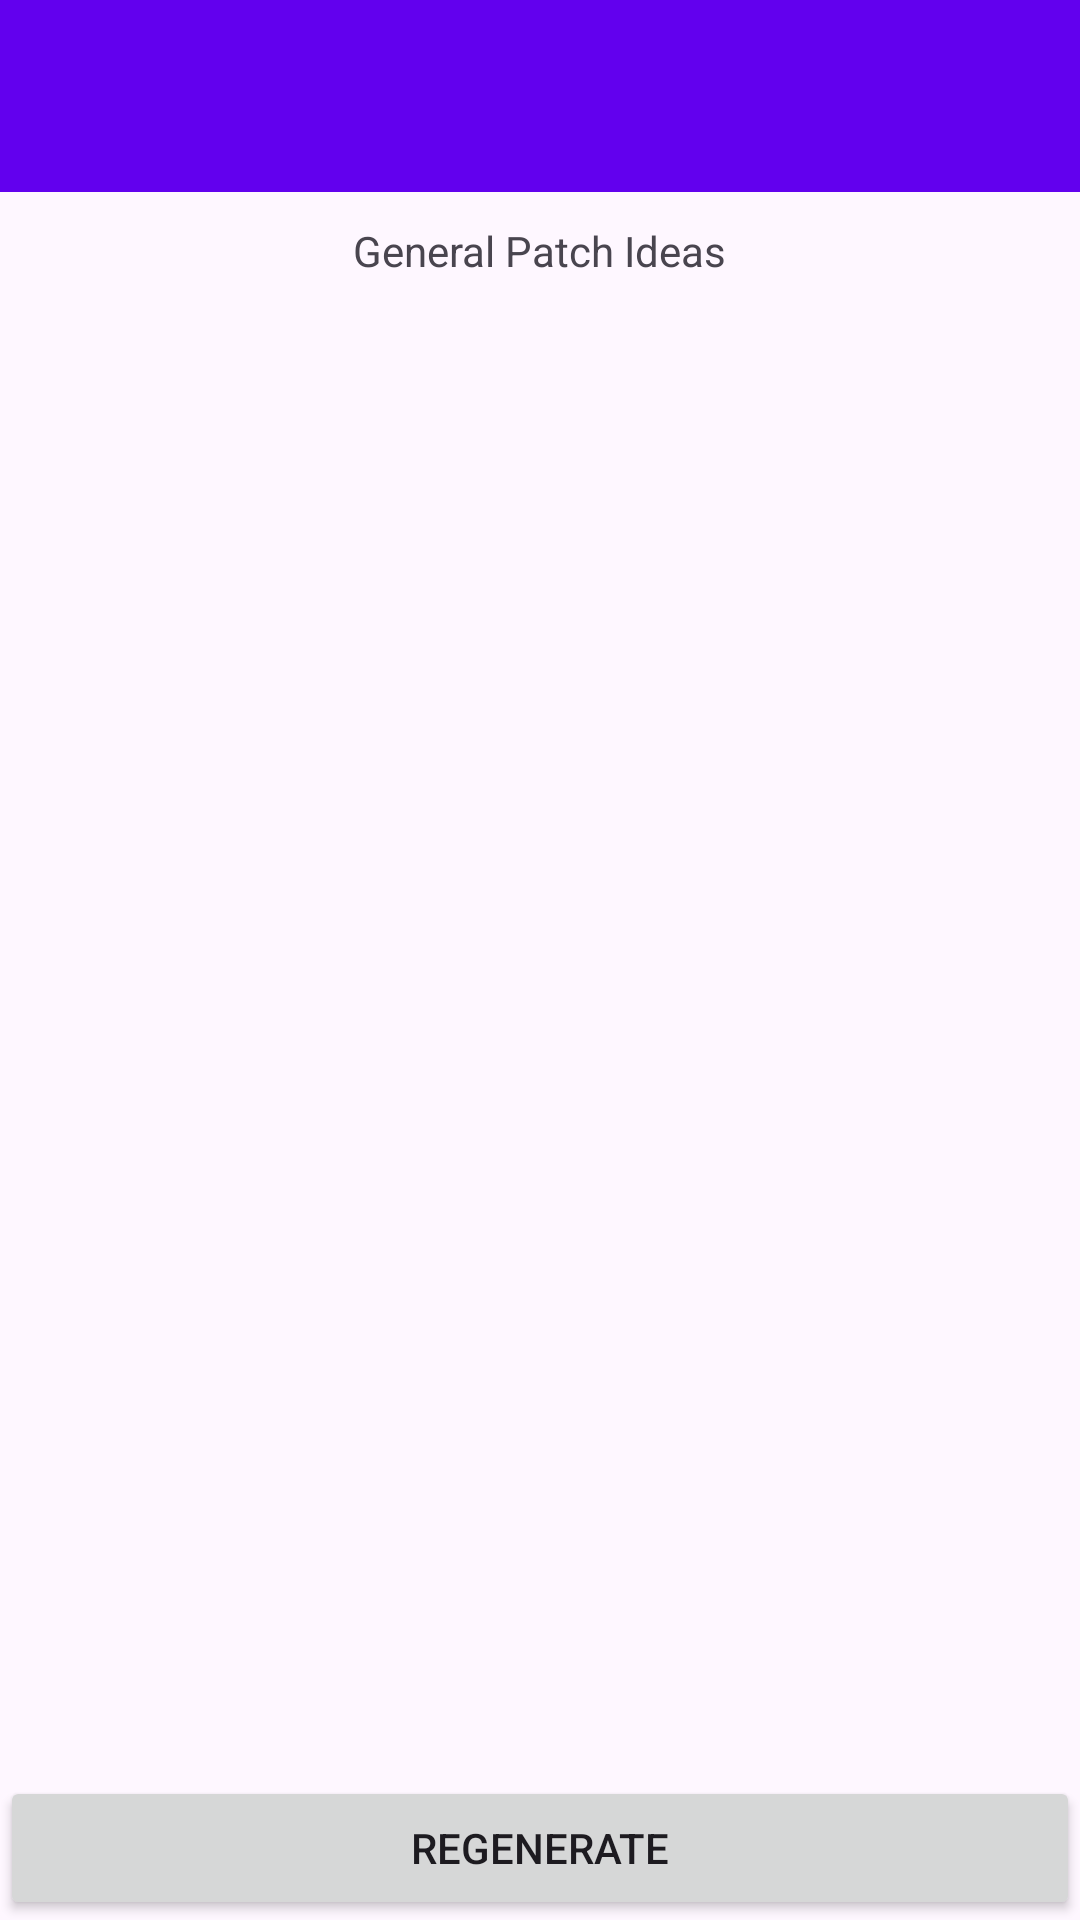

Android layout source for this screen:
<!-- AndroidManifest.xml: application theme Theme.PatchSpark -->
<!-- res/layout/activity_general.xml -->
<?xml version="1.0" encoding="utf-8"?>
<LinearLayout
    xmlns:android="http://schemas.android.com/apk/res/android"
    xmlns:app="http://schemas.android.com/apk/res-auto"
    xmlns:tools="http://schemas.android.com/tools"
    android:layout_width="match_parent"
    android:layout_height="match_parent"
    android:orientation="vertical"
    tools:context=".GeneralPrompt">

    <include layout="@layout/toolbar" />
    <Space
        android:layout_width="match_parent"
        android:layout_height="10dp" />
    <TextView
        android:layout_width="wrap_content"
        android:layout_height="wrap_content"
        android:layout_gravity="center"
        android:text="@string/general" />
    <Space
        android:layout_width="wrap_content"
        android:layout_height="150dp" />
    <TextView
        android:layout_width="wrap_content"
        android:layout_height="wrap_content"
        android:layout_gravity="center"
        android:gravity="center"
        android:id="@+id/general_patch_text_view" />
    <Space
        android:layout_width="wrap_content"
        android:layout_height="50dp" />
    <LinearLayout
        android:layout_width="match_parent"
        android:layout_height="0dip"
        android:layout_weight="1"
        android:gravity="center|bottom" >
        <Button
            android:layout_width="match_parent"
            android:layout_height="wrap_content"
            android:id="@+id/general_regen"
            android:text="@string/regen" />
    </LinearLayout>

</LinearLayout>
<!-- res/layout/toolbar.xml (included above) -->
<?xml version="1.0" encoding="utf-8"?>
<androidx.appcompat.widget.Toolbar xmlns:android="http://schemas.android.com/apk/res/android"
    android:layout_width="match_parent"
    android:layout_height="wrap_content"
    xmlns:app="http://schemas.android.com/apk/res-auto"
    android:id="@+id/toolbar"
    android:background="@color/design_default_color_primary"
    android:elevation="8dp"
    android:theme="@style/ThemeOverlay.AppCompat.Dark.ActionBar"
    app:popupTheme="@style/ThemeOverlay.AppCompat.Light">


</androidx.appcompat.widget.Toolbar>
<!-- resources referenced by this layout -->
<resources>
  <string name="general">General Patch Ideas</string>
  <string name="regen">Regenerate</string>
  <style name="Theme.PatchSpark" parent="Base.Theme.PatchSpark" />
  <style name="Base.Theme.PatchSpark" parent="Theme.Material3.DayNight.NoActionBar">
          
          
      </style>
</resources>
